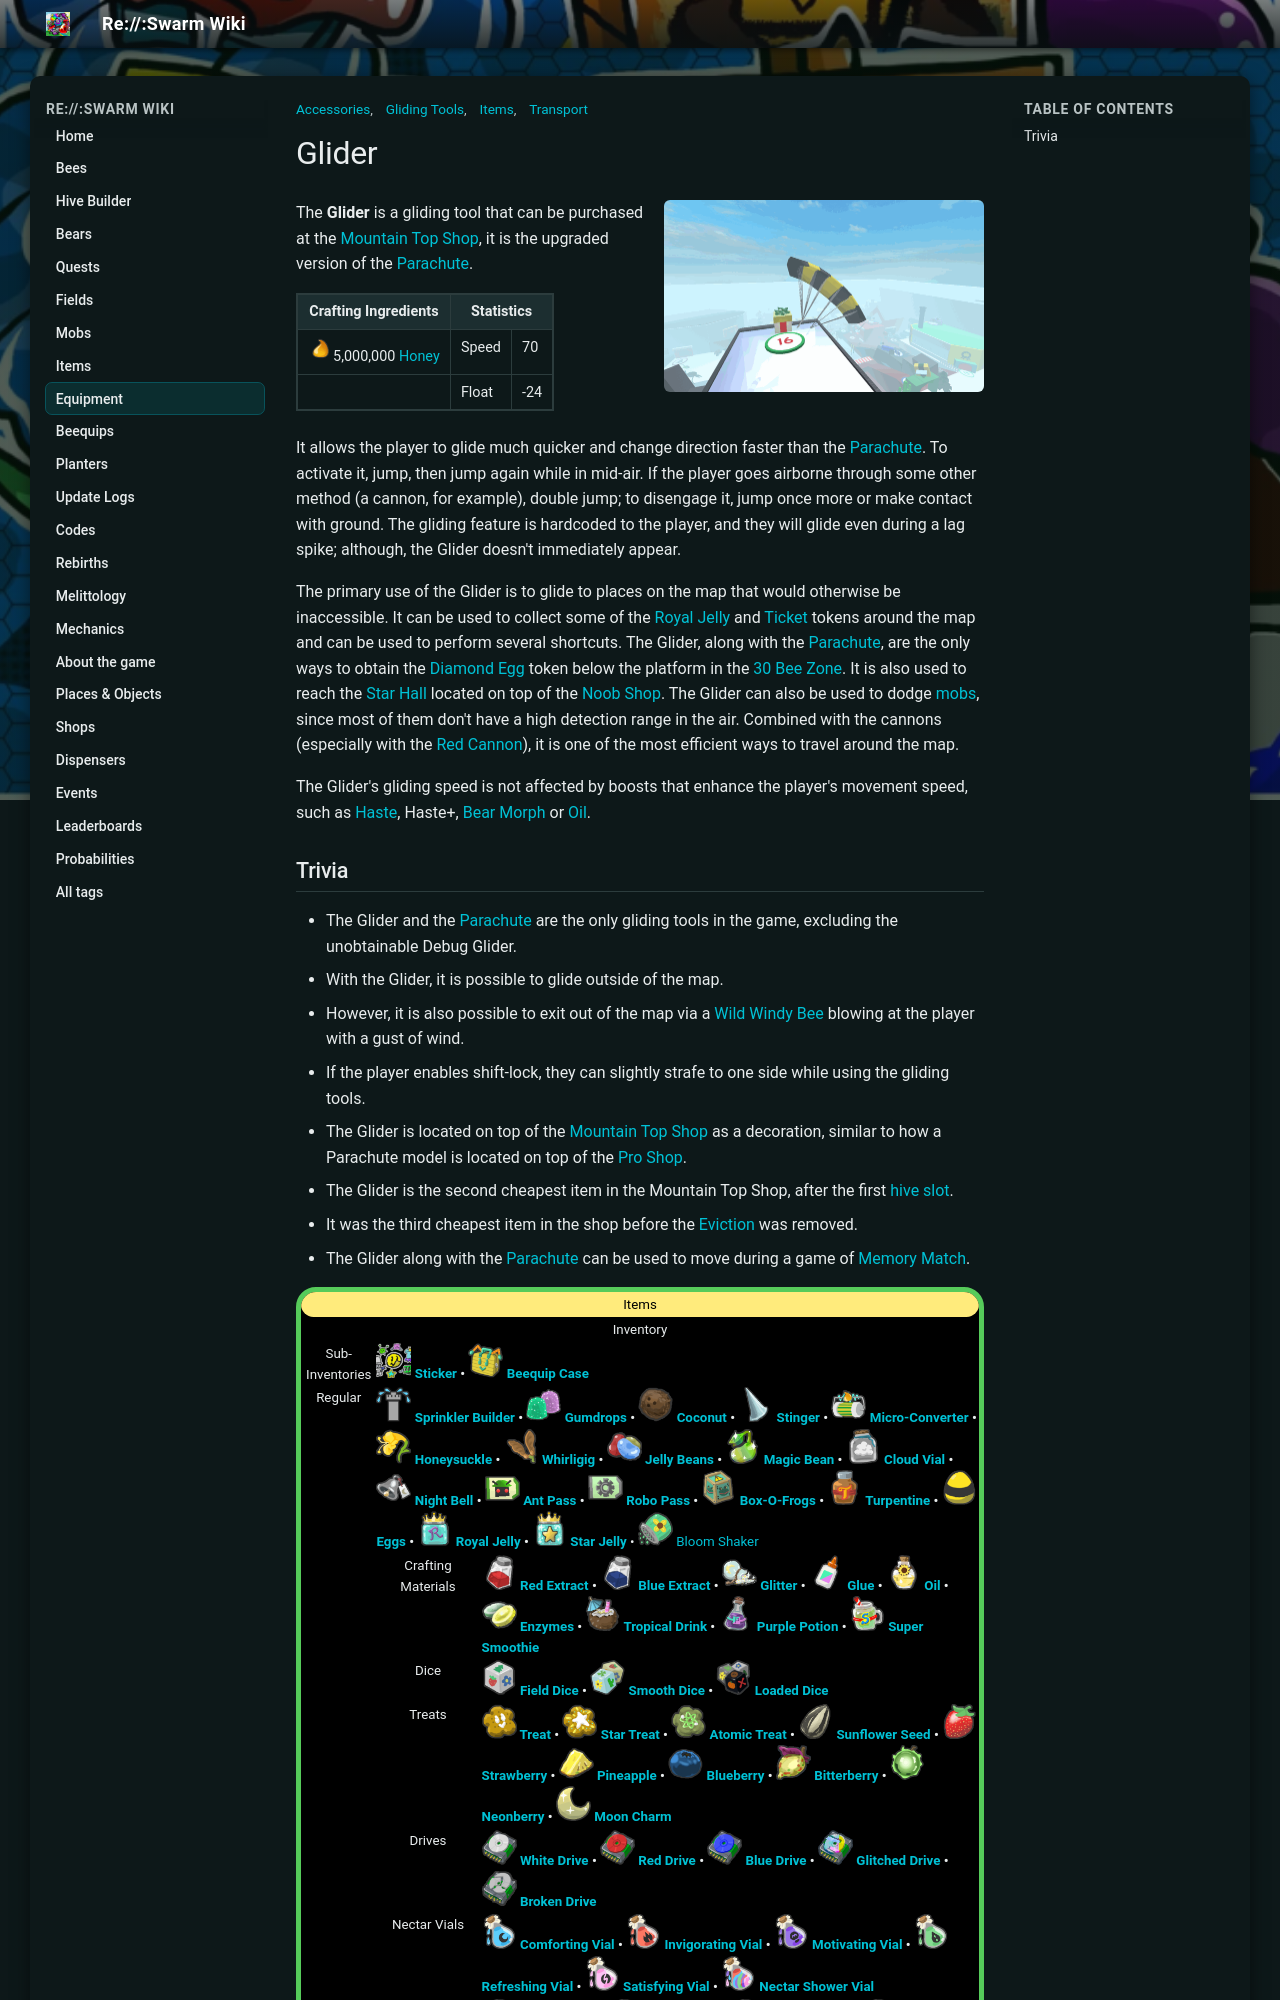

repository: JoaoFranciscoFE/reswarm-wiki · page: glider.html · generator: mkdocs

---
title: "Glider"
tags: ["Items", "Gliding Tools", "Accessories", "Transport"]
---

# Glider

![Glider](img/places/Glider.png){ .wiki-photo }



The **Glider** is a gliding tool that can be purchased at the [Mountain Top Shop](mountain-top-shop.md), it is the upgraded version of the [Parachute](parachute.md).

<table class="article-table">
<tbody><tr>
<th>Crafting Ingredients
</th>
<th colspan="2">Statistics
</th></tr>
<tr>
<td><img alt="Honey" height="25" src="img/Honey.png" width="25"/>5,000,000 <a href="honey.html"><span class="color-template color-template-honey">Honey</span></a>
</td>
<td>Speed
</td>
<td>70
</td></tr>
<tr>
<td>
</td>
<td>Float
</td>
<td>-24
</td></tr></tbody></table>

It allows the player to glide much quicker and change direction faster than the [Parachute](parachute.md). To activate it, jump, then jump again while in mid-air. If the player goes airborne through some other method (a cannon, for example), double jump; to disengage it, jump once more or make contact with ground. The gliding feature is hardcoded to the player, and they will glide even during a lag spike; although, the Glider doesn't immediately appear.

The primary use of the Glider is to glide to places on the map that would otherwise be inaccessible. It can be used to collect some of the [Royal Jelly](royal-jelly.md) and [Ticket](ticket.md) tokens around the map and can be used to perform several shortcuts. The Glider, along with the [Parachute](parachute.md), are the only ways to obtain the [Diamond Egg](egg.md#Diamond_Egg) token below the platform in the [30 Bee Zone](bear-gate.md). It is also used to reach the [Star Hall](star-hall.md) located on top of the [Noob Shop](noob-shop.md). The Glider can also be used to dodge [mobs](mobs.md), since most of them don't have a high detection range in the air. Combined with the cannons (especially with the [Red Cannon](red-cannon.md)), it is one of the most efficient ways to travel around the map.

The Glider's gliding speed is not affected by boosts that enhance the player's movement speed, such as [Haste](ability-tokens.md#Haste), Haste+, [Bear Morph](ability-tokens.md#Bear_Morph) or [Oil](oil.md).
